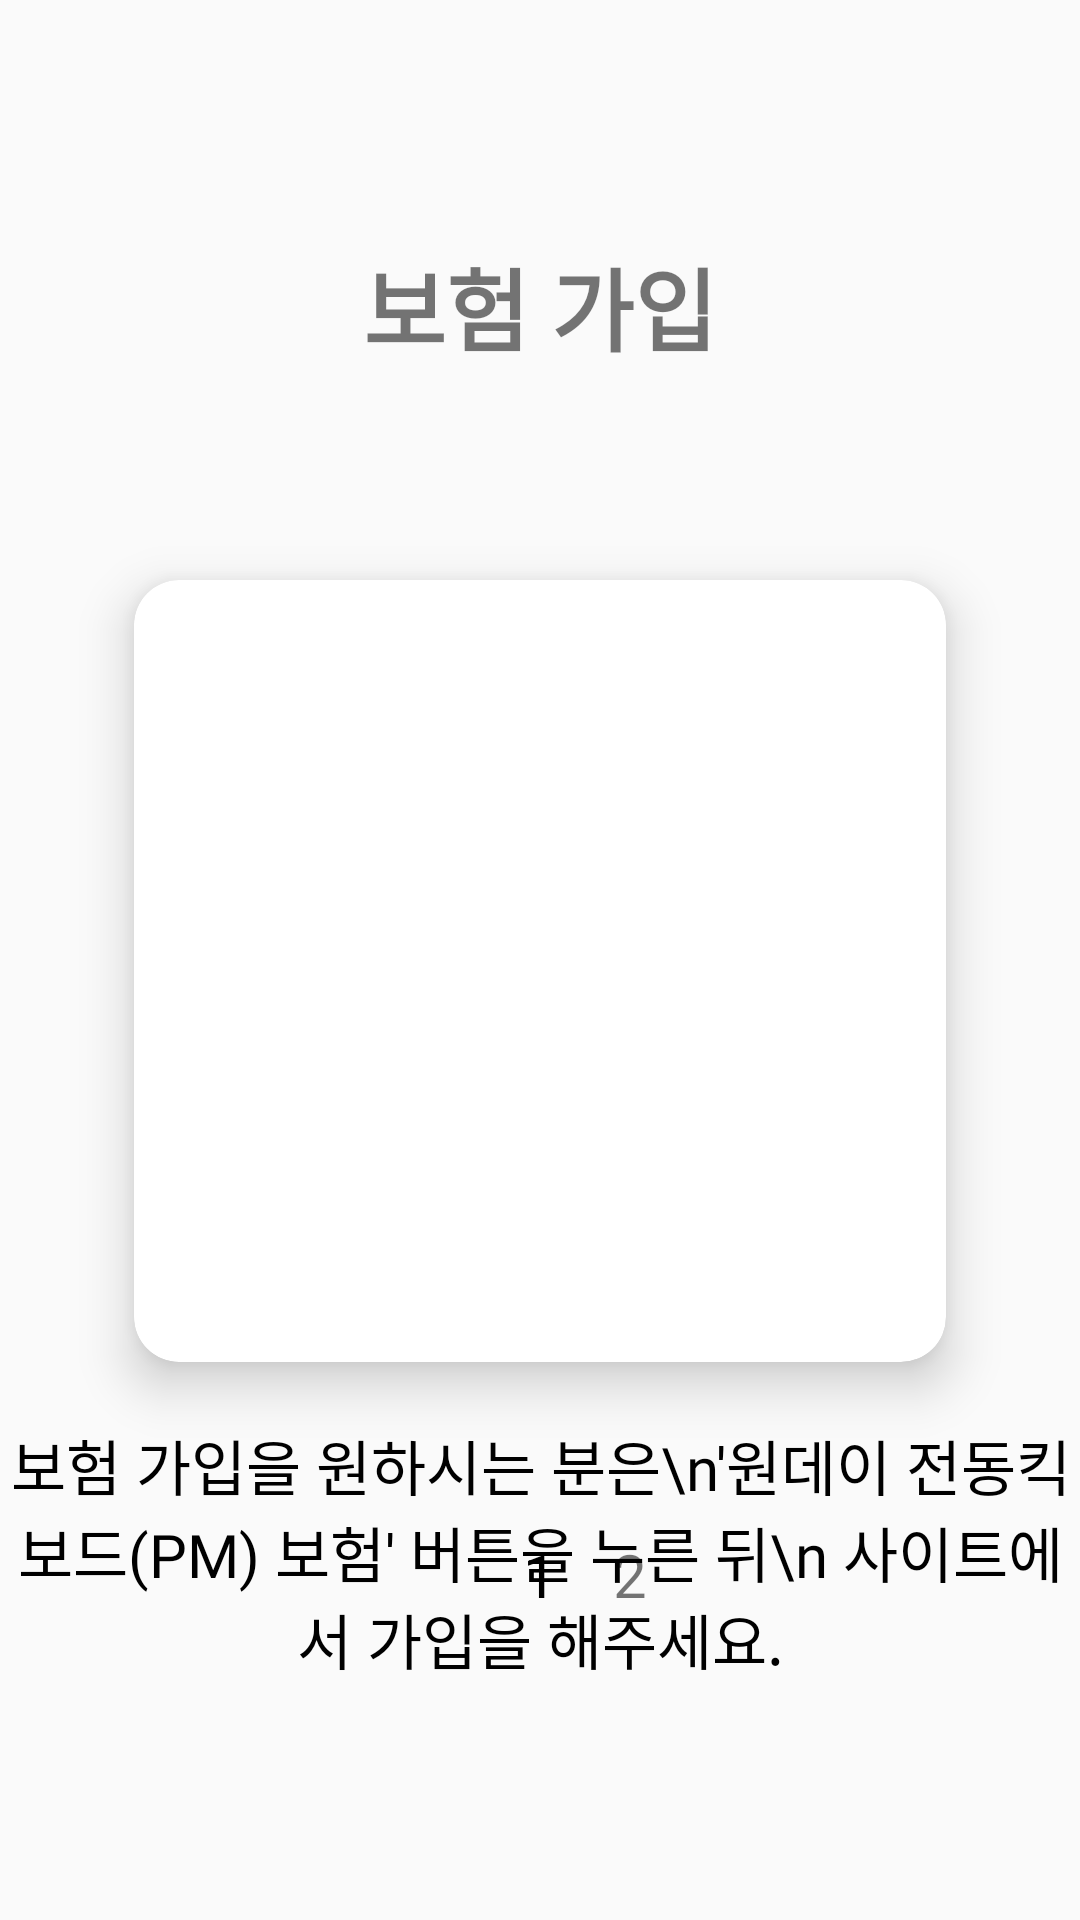

This screen was rendered from an Android layout file. Write that file and the resources it references.
<!-- AndroidManifest.xml: application theme Theme.KickBoard -->
<!-- res/layout/fragment_ins.xml -->
<?xml version="1.0" encoding="utf-8"?>
<androidx.constraintlayout.widget.ConstraintLayout xmlns:android="http://schemas.android.com/apk/res/android"
    xmlns:app="http://schemas.android.com/apk/res-auto"
    xmlns:tools="http://schemas.android.com/tools"
    android:layout_width="match_parent"
    android:layout_height="match_parent">


    <TextView
        android:id="@+id/textView8"
        android:layout_width="wrap_content"
        android:layout_height="wrap_content"
        android:textStyle="bold"
        android:fontFamily="@font/font"
        android:text="보험 가입"
        android:textSize="30sp"
        android:layout_marginTop="80dp"
        app:layout_constraintEnd_toEndOf="parent"
        app:layout_constraintStart_toStartOf="parent"
        app:layout_constraintTop_toTopOf="parent" />


    <androidx.cardview.widget.CardView
        android:id="@+id/cardView"
        android:layout_width="300dp"
        android:layout_height="300dp"
        android:layout_marginTop="50dp"
        app:cardCornerRadius="15dp"
        app:cardElevation="10dp"
        app:cardUseCompatPadding="true"
        app:layout_constraintEnd_toEndOf="parent"
        app:layout_constraintStart_toStartOf="parent"
        app:layout_constraintTop_toBottomOf="@+id/textView8">
        <androidx.constraintlayout.utils.widget.ImageFilterView
            android:layout_width="200dp"
            android:layout_height="200dp"
            android:layout_gravity="center"
            android:background="@drawable/insurance_icon"/>
    </androidx.cardview.widget.CardView>

    <TextView
        android:id="@+id/textView9"
        android:layout_width="wrap_content"
        android:layout_height="wrap_content"
        android:gravity="center"
        android:textSize="20sp"
        android:textColor="#000000"
        android:fontFamily="@font/font"
        android:text="보험 가입을 원하시는 분은\n'원데이 전동킥보드(PM) 보험' 버튼을 누른 뒤\n 사이트에서 가입을 해주세요."
        app:layout_constraintEnd_toEndOf="parent"
        app:layout_constraintStart_toStartOf="parent"
        app:layout_constraintTop_toBottomOf="@+id/cardView" />

    <LinearLayout
        android:layout_width="90dp"
        android:layout_height="30dp"
        android:orientation="horizontal"
        android:layout_marginBottom="100dp"
        app:layout_constraintBottom_toBottomOf="parent"
        app:layout_constraintEnd_toEndOf="parent"
        app:layout_constraintStart_toStartOf="parent">
        <TextView
            android:layout_width="30dp"
            android:layout_height="30dp"
            android:textSize="20sp"
            android:gravity="center"
            />
        <TextView
            android:layout_width="30dp"
            android:layout_height="30dp"
            android:text="1"
            android:textColor="#000000"
            android:textSize="20sp"
            android:gravity="center"
            />
        <TextView
            android:layout_width="30dp"
            android:layout_height="30dp"
            android:text="2"
            android:textSize="20sp"
            android:gravity="center"
            />

    </LinearLayout>


</androidx.constraintlayout.widget.ConstraintLayout>
<!-- resources referenced by this layout -->
<resources>
  <style name="Theme.KickBoard" parent="Theme.AppCompat.Light.NoActionBar">
          
          <item name="colorPrimary">#A0CADD</item>
          <item name="colorPrimaryVariant">#6BB4D5</item>
          <item name="colorOnPrimary">@color/white</item>
          
          <item name="colorSecondary">@color/teal_200</item>
          <item name="colorSecondaryVariant">@color/teal_700</item>
          <item name="colorOnSecondary">@color/black</item>
          
          <item name="android:statusBarColor" tools:targetApi="l">?attr/colorPrimaryVariant</item>
          
      </style>
  <color name="white">#FFFFFFFF</color>
  <color name="teal_200">#FF03DAC5</color>
  <color name="teal_700">#FF018786</color>
  <color name="black">#FF000000</color>
</resources>
